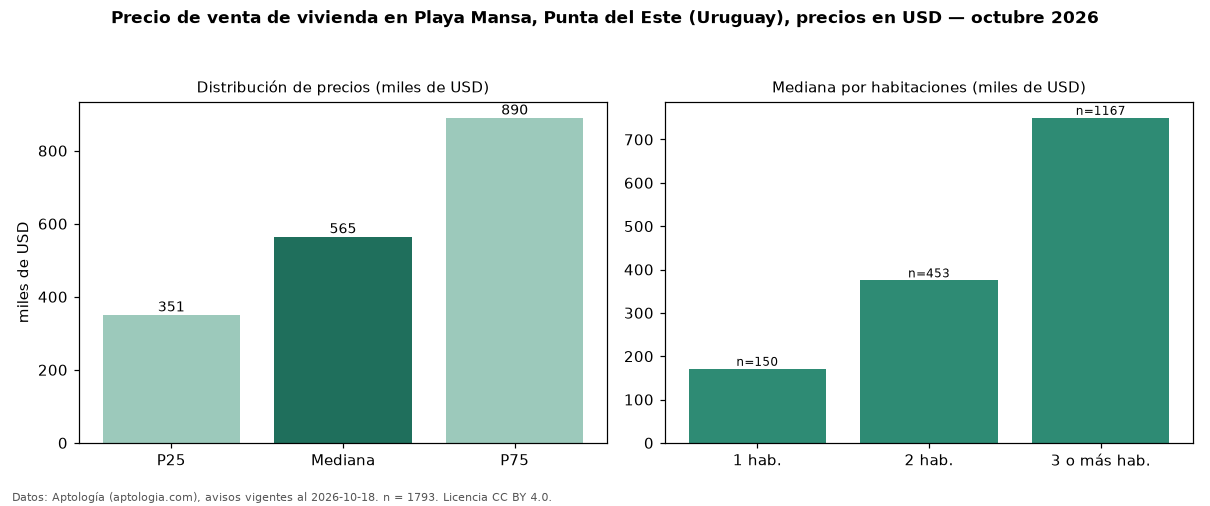

Values plotted in this chart, from the file beside it:
seccion, metrica, valor, moneda, n
precio, p25, 351000, USD, 1793
precio, mediana, 565000, USD, 1793
precio, p75, 890000, USD, 1793
precio, minimo, 99500, USD, 1793
precio, maximo, 4200000, USD, 1793
m2, mediana_precio_m2, 3560, USD, 1590
m2, area_mediana_m2, 150.0, m2, 1590
admin, mediana_admin_mes, 902.0, USD, 182
banos, mediana_banos, 3.0, , 
parqueadero, pct_con_parqueadero, 100.0, %, 1244
habitaciones, 1, 170895, USD, 150
habitaciones, 2, 375000, USD, 453
habitaciones, 3+, 750000, USD, 1167
fuente, fecha_datos, 2026-10-18, , 
fuente, atribucion, https://www.aptologia.com/uy/venta/punta…, , 
fuente, licencia, CC BY 4.0, , 
